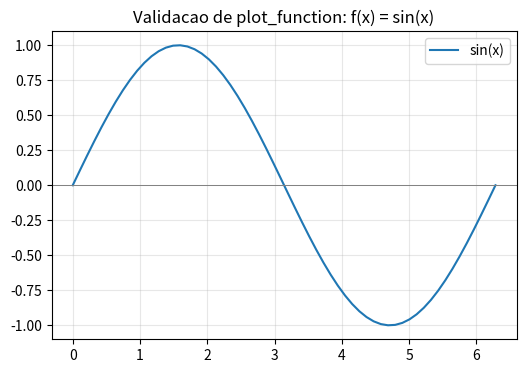
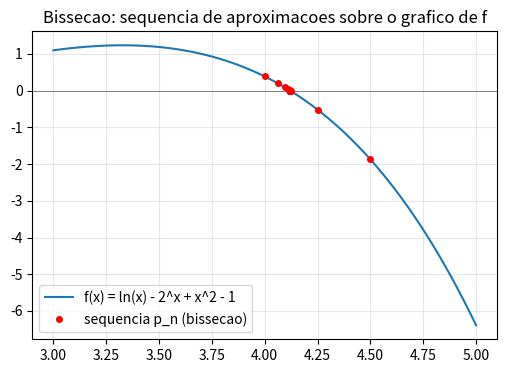

These figures' Python source, in order:
import math
import matplotlib.pyplot as plt

def plot_function(f, a, b, n, ax=None, label=None, **kwargs):
    if ax is None:
        _, ax = plt.subplots(figsize=(6, 4))

    passo = (b - a) / (n - 1)
    xs = [a + i * passo for i in range(n)]
    ys = [f(x) for x in xs]

    ax.plot(xs, ys, '-', label=label, **kwargs)
    ax.axhline(0, color='gray', linewidth=0.7)
    ax.grid(True, alpha=0.3)
    return ax

def bissecao_sequencia(f, a, b, tol=1e-6, nmax=100):
    fa = f(a)
    fb = f(b)
    if fa * fb > 0:
        return None

    pontos = []
    p_ant = a
    for _ in range(nmax):
        p = (a + b) / 2
        pontos.append(p)
        fp = f(p)
        if fp == 0 or abs(p - p_ant) < tol:
            return pontos
        if fa * fp < 0:
            b = p
        else:
            a, fa = p, fp
        p_ant = p
    return pontos

def f_questao4(x):
    """f(x) = ln(x) - 2^x + x^2 - 1"""
    return math.log(x) - 2 ** x + x ** 2 - 1

# Execucao
print("RESULTADOS DA QUESTAO 4 (a)")
print("Validando plot_function com f(x) = sin(x) em [0, 2*pi], n=60")
ax1 = plot_function(math.sin, 0, 2 * math.pi, 60, label="sin(x)")
ax1.set_title("Validacao de plot_function: f(x) = sin(x)")
ax1.legend()
plt.savefig("questao4a_validacao.png", dpi=150, bbox_inches="tight")
print("Grafico salvo em questao4a_validacao.png")
plt.show()

print("\nRESULTADOS DA QUESTAO 4 (b)")
pontos = bissecao_sequencia(f_questao4, 3, 5, tol=1e-6, nmax=100)
print(f"Numero de iteracoes: {len(pontos)}")
print(f"Raiz aproximada:     {pontos[-1]}")

ax2 = plot_function(f_questao4, 3, 5, 200, label="f(x) = ln(x) - 2^x + x^2 - 1")
xs_p = pontos
ys_p = [f_questao4(p) for p in xs_p]
ax2.plot(xs_p, ys_p, 'o', color='red', markersize=4, label="sequencia p_n (bissecao)")
ax2.set_title("Bissecao: sequencia de aproximacoes sobre o grafico de f")
ax2.legend()
plt.savefig("questao4b_bissecao.png", dpi=150, bbox_inches="tight")
print("Grafico salvo em questao4b_bissecao.png")
plt.show()
